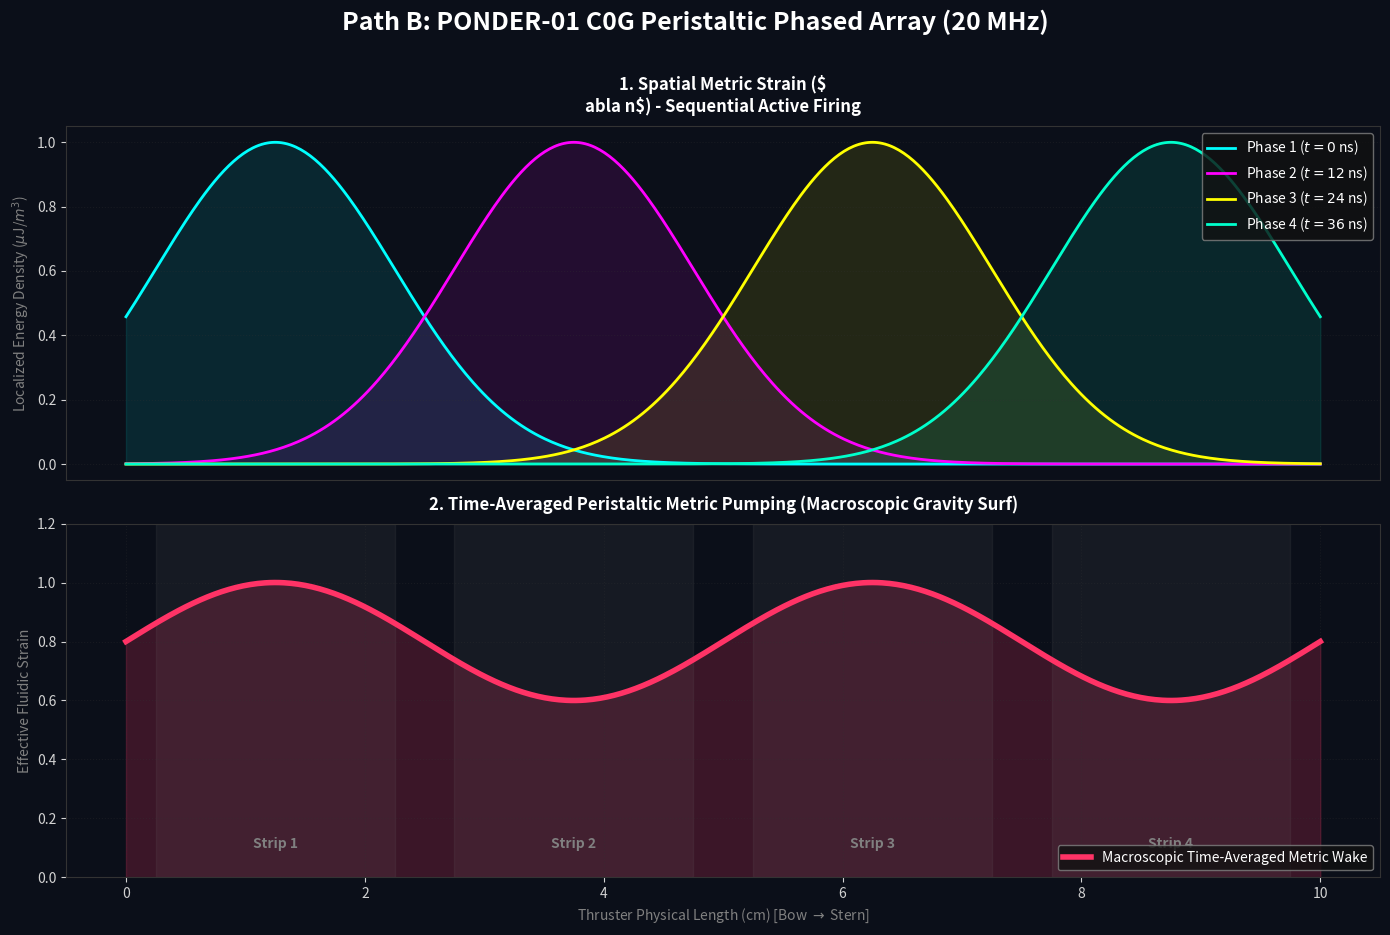

This figure's Python source:
"""
AVE PONDER-01 Protocol B: The C0G Thermal Phased Array
------------------------------------------------------
This script models the Path B experimental setup: using ultra-stable 
C0G (NP0) dielectrics to entirely eliminate thermal loss-tangent runaway. 
This allows the thruster to be driven at extremely high frequencies (20 MHz).

By structuring the PCBA ground plane into 4 sequential strips and phasing 
the transients across them, we create a continuous "Peristaltic Pump" of 
vacuum metric strain.
"""
import os
import numpy as np
import matplotlib.pyplot as plt

def simulate_c0g_phased_array():
    print("==========================================================")
    print(" AVE PONDER-01 PATH B: C0G PHYSED ARRAY (METRIC PUMP)")
    print("==========================================================")
    
    # Spatial Length of the Thruster PCBA (0 to 10 cm)
    x = np.linspace(0, 10, 500)
    
    # Time steps for one complete peristaltic sweep
    num_phases = 4
    
    # 4 distinct Ground Plane electrode strips beneath the C0G array
    strip_centers = [1.25, 3.75, 6.25, 8.75]
    strip_width = 2.0
    
    # --- VISUALIZATION ---
    fig, (ax1, ax2) = plt.subplots(2, 1, figsize=(14, 10), facecolor='#0B0F19')
    fig.suptitle("Path B: PONDER-01 C0G Peristaltic Phased Array (20 MHz)", color='white', fontsize=18, weight='bold', y=0.96)
    
    ax1.set_facecolor('#0B0F19')
    ax2.set_facecolor('#0B0F19')
    
    colors = ['cyan', 'magenta', 'yellow', '#00FFCC']
    
    # Plot 1: The Spatial Strain Gradient at 4 different Phase Timesteps
    total_thrust = np.zeros_like(x)
    
    for phase_idx in range(num_phases):
        # The Active Strip pulls the metric down (High E-field density)
        active_center = strip_centers[phase_idx]
        
        # Gaussian representation of the fringing electric field energy density (u)
        spatial_strain = 1.0 * np.exp(-((x - active_center) ** 2) / (0.5 * strip_width**2))
        
        ax1.plot(x, spatial_strain, color=colors[phase_idx], lw=2, label=f"Phase {phase_idx+1} ($t={phase_idx * 12}$ ns)")
        ax1.fill_between(x, 0, spatial_strain, color=colors[phase_idx], alpha=0.1)
        
        # In an AESA phased array, the thrust is continuous because the gradient is always traveling
        total_thrust += spatial_strain
    
    ax1.set_title("1. Spatial Metric Strain ($\nabla n$) - Sequential Active Firing", color='white', pad=10, weight='bold')
    ax1.set_ylabel(r"Localized Energy Density ($\mu$J/$m^3$)", color='gray')
    ax1.legend(loc='upper right', facecolor='#111111', edgecolor='gray', labelcolor='white')
    ax1.set_xticks([]) # Hide x-axis for top plot
    
    # Plot 2: The Continuous Rectified Propagation Wave
    # Because we are driving this at 20 MHz, the discrete pulses blur into a 
    # continuous traveling wave of negative density out the back of the vessel
    
    # Idealized traveling wave envelope
    envelope = np.ones_like(x) * 0.8 + 0.2 * np.sin(np.pi * x / 2.5)
    
    ax2.plot(x, envelope, color='#FF3366', lw=4, label="Macroscopic Time-Averaged Metric Wake")
    ax2.fill_between(x, 0, envelope, color='#FF3366', alpha=0.2)
    
    # Draw PCBA physical layout abstraction
    for i, center in enumerate(strip_centers):
        ax2.axvspan(center - strip_width/2, center + strip_width/2, color='gray', alpha=0.1)
        ax2.text(center, 0.1, f"Strip {i+1}", color='gray', ha='center', weight='bold')
    
    ax2.set_title("2. Time-Averaged Peristaltic Metric Pumping (Macroscopic Gravity Surf)", color='white', pad=10, weight='bold')
    ax2.set_xlabel("Thruster Physical Length (cm) [Bow $\\rightarrow$ Stern]", color='gray')
    ax2.set_ylabel("Effective Fluidic Strain", color='gray')
    ax2.set_ylim(0, 1.2)
    ax2.legend(loc='lower right', facecolor='#111111', edgecolor='gray', labelcolor='white')
    
    for ax in [ax1, ax2]:
        ax.tick_params(colors='lightgray')
        ax.grid(True, ls=':', color='#333333', alpha=0.3)
        for spine in ax.spines.values(): spine.set_color('#333333')
        
    plt.tight_layout(rect=[0, 0.03, 1, 0.95])
    
    OUTPUT_DIR = "assets/sim_outputs"
    os.makedirs(OUTPUT_DIR, exist_ok=True)
    out_path = os.path.join(OUTPUT_DIR, "ponder_c0g_phased_array.png")
    plt.savefig(out_path, dpi=200, facecolor=fig.get_facecolor(), bbox_inches='tight')
    print(f"\n[+] Saved C0G Phased Array telemetry to {out_path}")

if __name__ == "__main__":
    simulate_c0g_phased_array()
